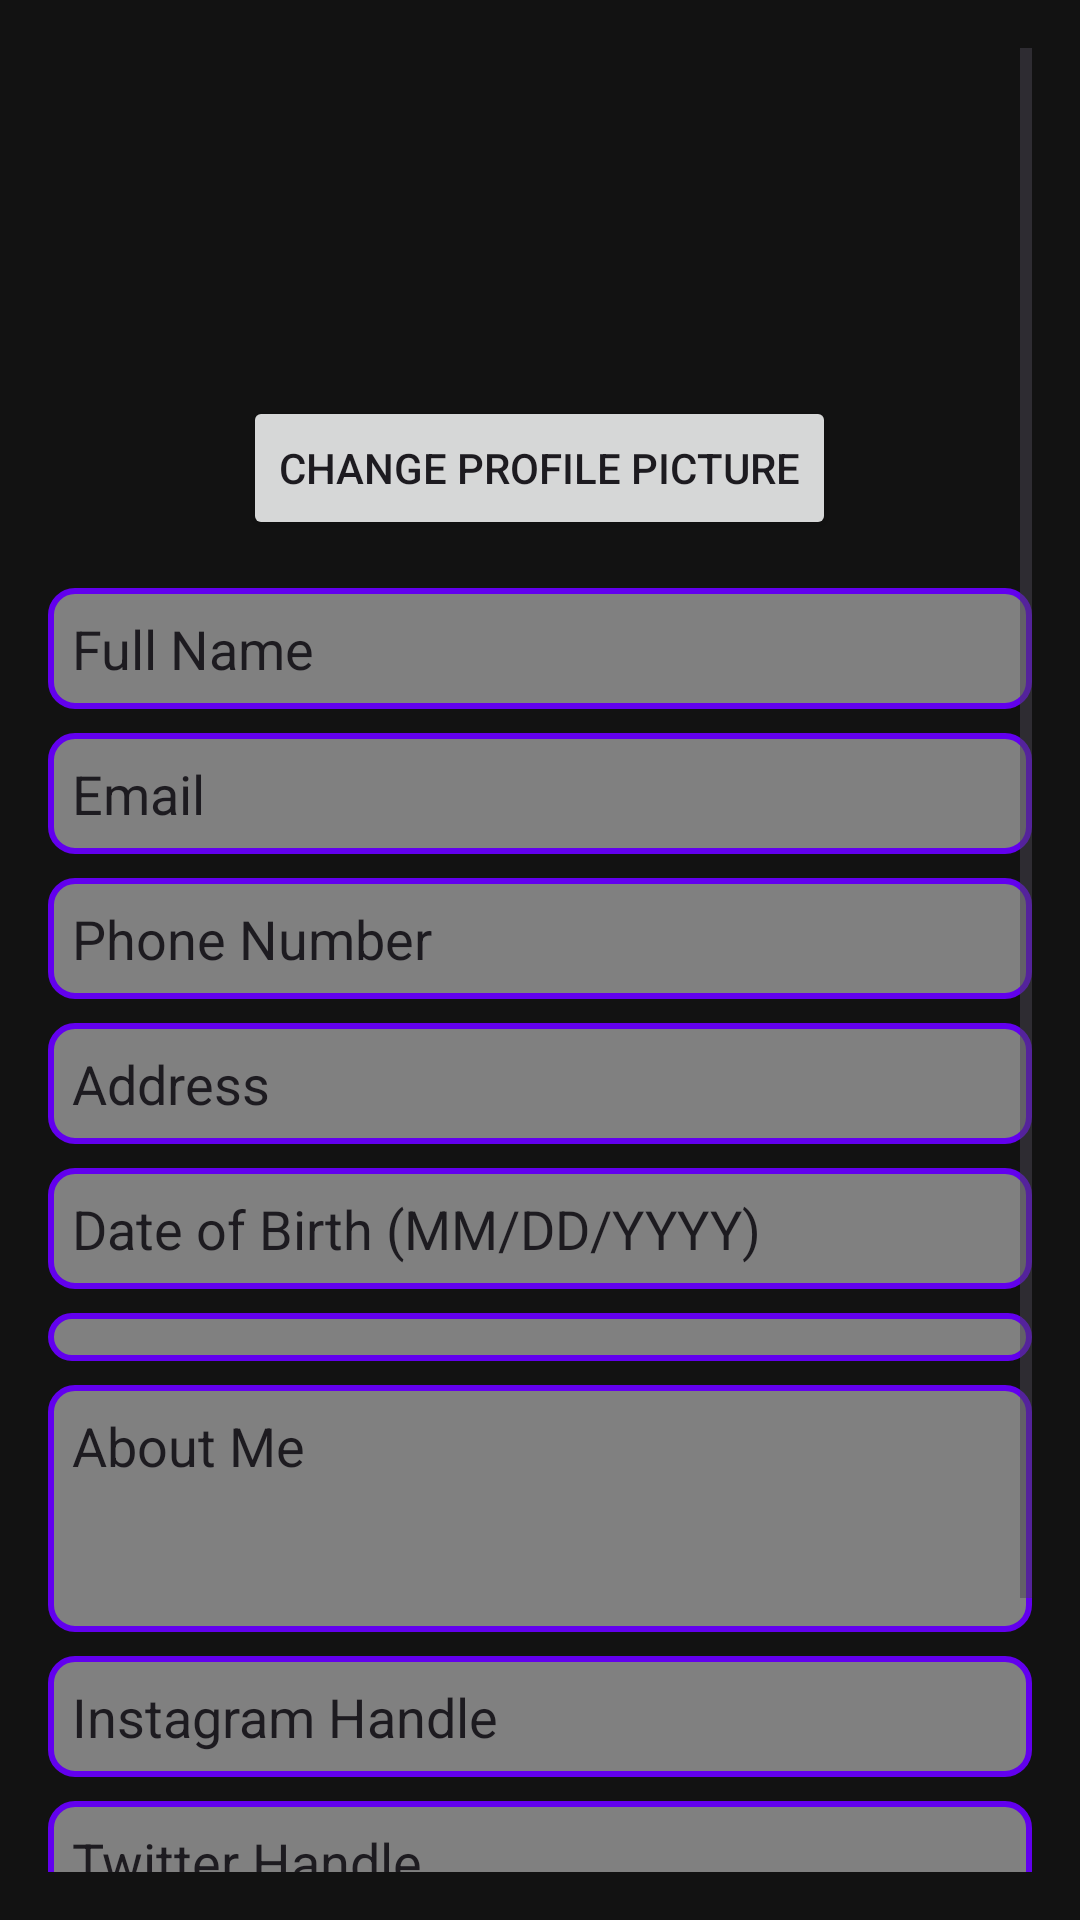

Android layout source for this screen:
<!-- AndroidManifest.xml: application theme Theme.JournalingApp -->
<!-- res/layout/fragment_profile.xml -->
<ScrollView
    xmlns:android="http://schemas.android.com/apk/res/android"
    android:layout_width="match_parent"
    android:layout_height="match_parent"
    android:padding="16dp"
    android:background="?attr/backgroundColor">

    <LinearLayout
        android:layout_width="match_parent"
        android:layout_height="wrap_content"
        android:orientation="vertical">

        
        <ImageView
            android:id="@+id/ivProfilePicture"
            android:layout_width="100dp"
            android:layout_height="100dp"
            android:layout_gravity="center"
            android:src="@drawable/profile_picture_placeholder"
            android:scaleType="centerCrop"
            android:contentDescription="Profile Picture"
            android:layout_marginBottom="16dp" />

        <Button
            android:id="@+id/btnChangeProfilePicture"
            android:layout_width="wrap_content"
            android:layout_height="wrap_content"
            android:text="Change Profile Picture"
            android:layout_gravity="center"
            style="?attr/buttonStyle" />

        
        <EditText
            android:id="@+id/etName"
            android:layout_width="match_parent"
            android:layout_height="wrap_content"
            android:hint="Full Name"
            android:inputType="textPersonName"
            android:layout_marginTop="16dp"
            android:background="@drawable/edittext_background"
            android:textColor="?attr/colorOnPrimary"
            android:textColorHint="?attr/colorOnSurface" />

        <EditText
            android:id="@+id/etEmail"
            android:layout_width="match_parent"
            android:layout_height="wrap_content"
            android:hint="Email"
            android:inputType="textEmailAddress"
            android:layout_marginTop="8dp"
            android:background="@drawable/edittext_background"
            android:textColor="?attr/colorOnPrimary"
            android:textColorHint="?attr/colorOnSurface" />

        <EditText
            android:id="@+id/etPhoneNumber"
            android:layout_width="match_parent"
            android:layout_height="wrap_content"
            android:hint="Phone Number"
            android:inputType="phone"
            android:layout_marginTop="8dp"
            android:background="@drawable/edittext_background"
            android:textColor="?attr/colorOnPrimary"
            android:textColorHint="?attr/colorOnSurface" />

        <EditText
            android:id="@+id/etAddress"
            android:layout_width="match_parent"
            android:layout_height="wrap_content"
            android:hint="Address"
            android:inputType="textPostalAddress"
            android:layout_marginTop="8dp"
            android:background="@drawable/edittext_background"
            android:textColor="?attr/colorOnPrimary"
            android:textColorHint="?attr/colorOnSurface" />

        <EditText
            android:id="@+id/etDateOfBirth"
            android:layout_width="match_parent"
            android:layout_height="wrap_content"
            android:hint="Date of Birth (MM/DD/YYYY)"
            android:inputType="date"
            android:focusable="false"
            android:layout_marginTop="8dp"
            android:background="@drawable/edittext_background"
            android:textColor="?attr/colorOnPrimary"
            android:textColorHint="?attr/colorOnSurface" />

        <Spinner
            android:id="@+id/spinnerGender"
            android:layout_width="match_parent"
            android:layout_height="wrap_content"
            android:layout_marginTop="8dp"
            android:background="@drawable/edittext_background" />

        <EditText
            android:id="@+id/etAboutMe"
            android:layout_width="match_parent"
            android:layout_height="wrap_content"
            android:hint="About Me"
            android:inputType="textMultiLine"
            android:lines="3"
            android:gravity="top"
            android:layout_marginTop="8dp"
            android:background="@drawable/edittext_background"
            android:textColor="?attr/colorOnPrimary"
            android:textColorHint="?attr/colorOnSurface" />

        <EditText
            android:id="@+id/etInstagram"
            android:layout_width="match_parent"
            android:layout_height="wrap_content"
            android:hint="Instagram Handle"
            android:inputType="text"
            android:layout_marginTop="8dp"
            android:background="@drawable/edittext_background"
            android:textColor="?attr/colorOnPrimary"
            android:textColorHint="?attr/colorOnSurface" />

        <EditText
            android:id="@+id/etTwitter"
            android:layout_width="match_parent"
            android:layout_height="wrap_content"
            android:hint="Twitter Handle"
            android:inputType="text"
            android:layout_marginTop="8dp"
            android:background="@drawable/edittext_background"
            android:textColor="?attr/colorOnPrimary"
            android:textColorHint="?attr/colorOnSurface" />

        <EditText
            android:id="@+id/etLinkedIn"
            android:layout_width="match_parent"
            android:layout_height="wrap_content"
            android:hint="LinkedIn Profile"
            android:inputType="text"
            android:layout_marginTop="8dp"
            android:background="@drawable/edittext_background"
            android:textColor="?attr/colorOnPrimary"
            android:textColorHint="?attr/colorOnSurface" />

        
        <Button
            android:id="@+id/btnSaveProfile"
            android:layout_width="match_parent"
            android:layout_height="wrap_content"
            android:text="Save Profile"
            android:layout_marginTop="16dp"
            style="?attr/buttonStyle" />
    </LinearLayout>
</ScrollView>
<!-- resources referenced by this layout -->
<resources>
  <!-- drawable edittext_background (drawable) -->
  <shape xmlns:android="http://schemas.android.com/apk/res/android">
      
      <solid android:color="@color/gray" />
  
      
      <stroke
          android:width="2dp"
          android:color="@color/purple_500" />
  
      
      <corners android:radius="8dp" />
  
      
      <padding
          android:left="8dp"
          android:top="8dp"
          android:right="8dp"
          android:bottom="8dp" />
  </shape>
  <style name="Theme.JournalingApp" parent="Base.Theme.JournalingApp" />
  <color name="gray">#808080</color>
  <color name="purple_500">#6200EE</color>
  <style name="Base.Theme.JournalingApp" parent="Theme.Material3.DayNight.NoActionBar">
          
          <item name="colorPrimary">@color/colorPrimary</item>
          <item name="colorPrimaryVariant">@color/colorPrimaryVariant</item>
          <item name="colorOnPrimary">@color/colorOnPrimary</item>
          <item name="backgroundColor">@color/colorBackground</item>
          <item name="colorOnBackground">@color/colorOnBackground</item>
      </style>
  <color name="colorPrimary">#FF6200EE</color>
  <color name="colorPrimaryVariant">#FF3700B3</color>
  <color name="colorOnPrimary">#FFFFFF</color>
  <color name="colorBackground">#121212</color>
  <color name="colorOnBackground">#FFFFFF</color>
</resources>
